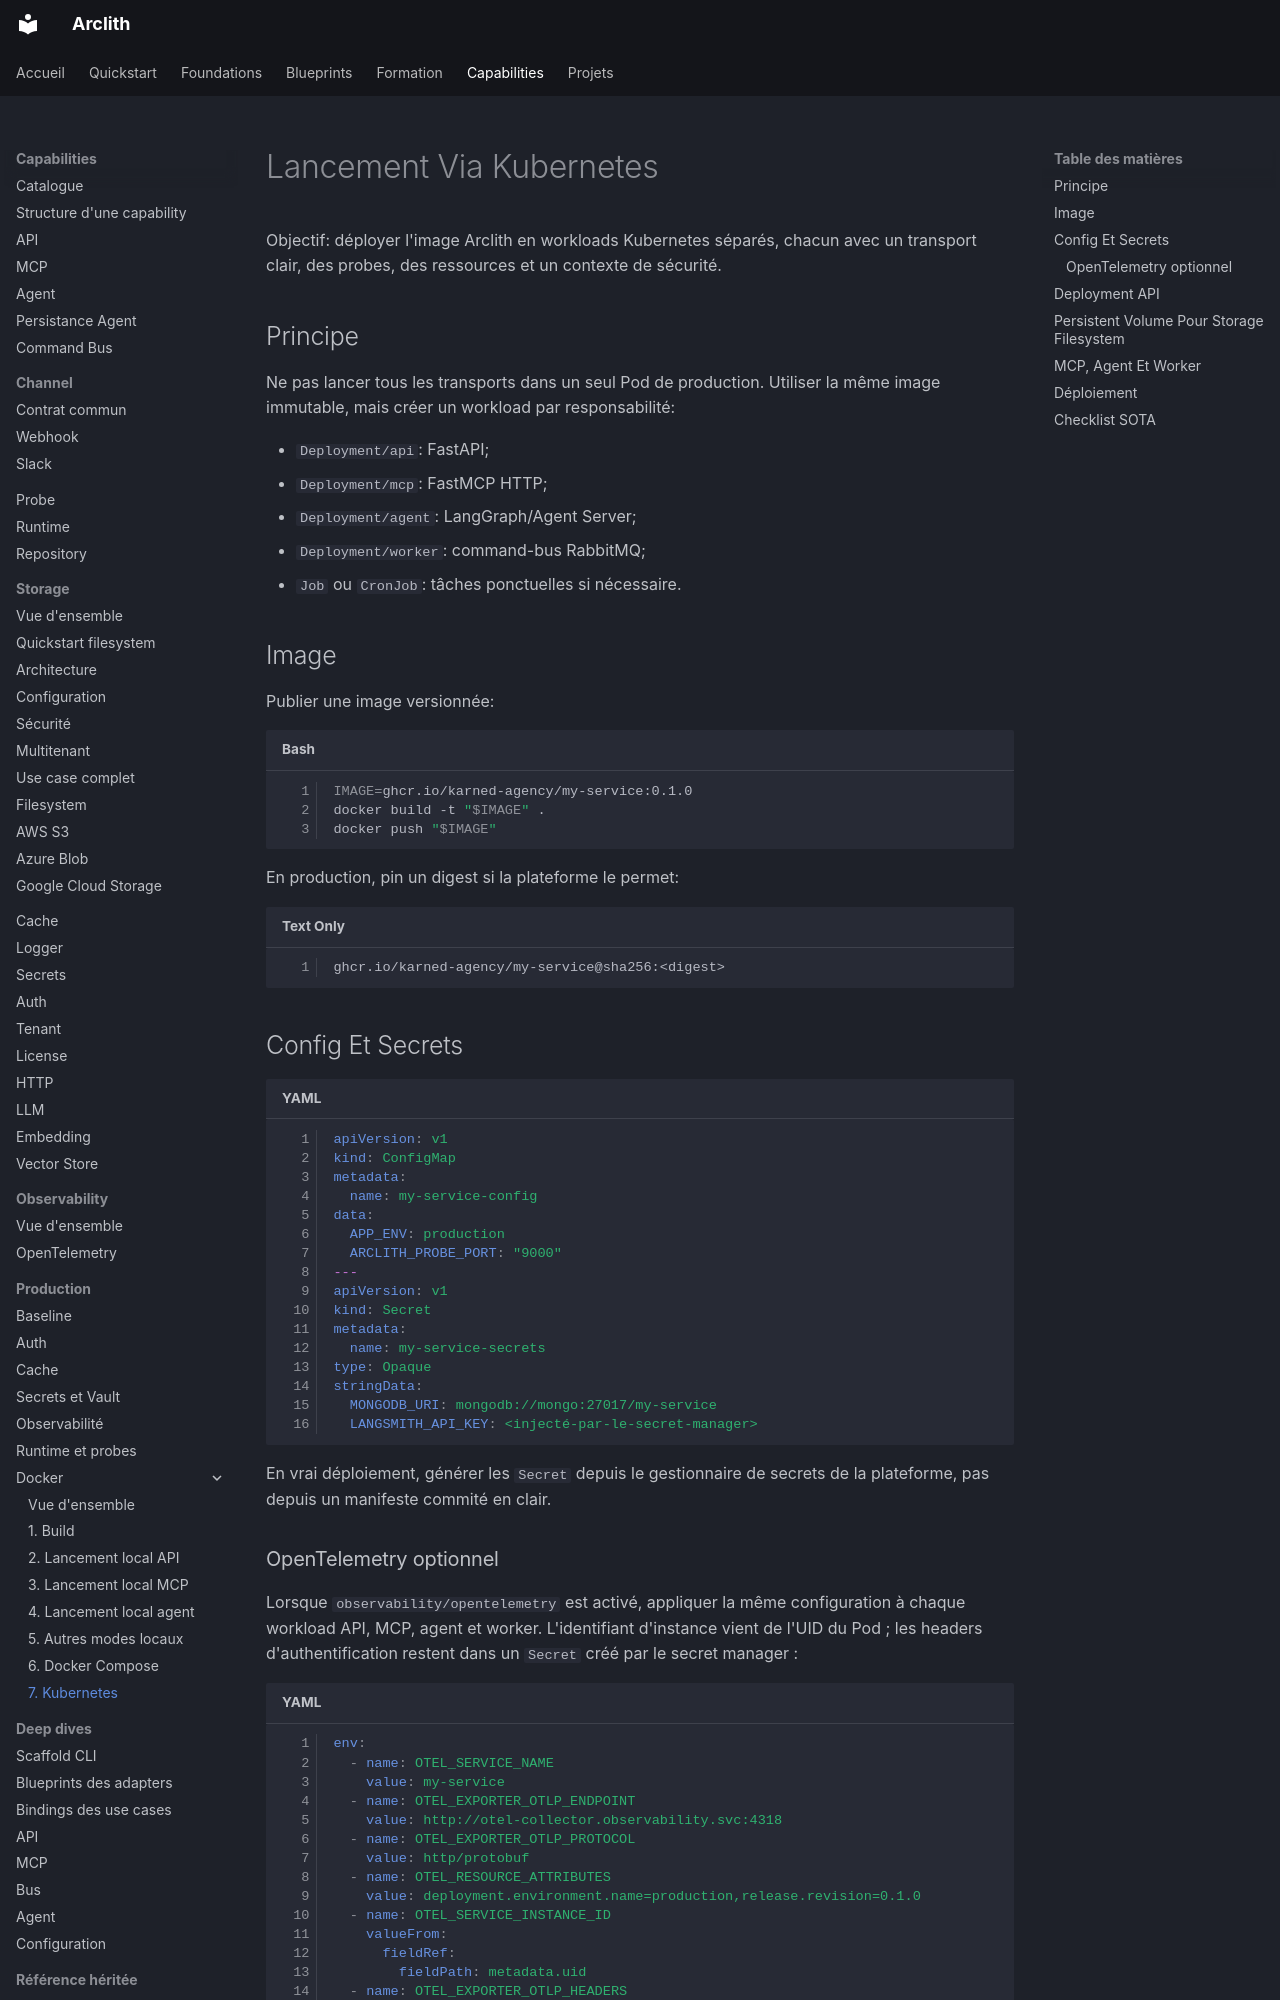

repository: karned-agency/arclith · page: runtime-docker/kubernetes/index.html · generator: mkdocs

# Lancement Via Kubernetes

Objectif: déployer l'image Arclith en workloads Kubernetes séparés, chacun avec un transport clair,
des probes, des ressources et un contexte de sécurité.

## Principe

Ne pas lancer tous les transports dans un seul Pod de production. Utiliser la même image immutable,
mais créer un workload par responsabilité:

- `Deployment/api`: FastAPI;
- `Deployment/mcp`: FastMCP HTTP;
- `Deployment/agent`: LangGraph/Agent Server;
- `Deployment/worker`: command-bus RabbitMQ;
- `Job` ou `CronJob`: tâches ponctuelles si nécessaire.

## Image

Publier une image versionnée:

```bash
IMAGE=ghcr.io/karned-agency/my-service:0.1.0
docker build -t "$IMAGE" .
docker push "$IMAGE"
```

En production, pin un digest si la plateforme le permet:

```text
ghcr.io/karned-agency/my-service@sha256:<digest>
```

## Config Et Secrets

```yaml
apiVersion: v1
kind: ConfigMap
metadata:
  name: my-service-config
data:
  APP_ENV: production
  ARCLITH_PROBE_PORT: "9000"
---
apiVersion: v1
kind: Secret
metadata:
  name: my-service-secrets
type: Opaque
stringData:
  MONGODB_URI: mongodb://mongo:27017/my-service
  LANGSMITH_API_KEY: <injecté-par-le-secret-manager>
```

En vrai déploiement, générer les `Secret` depuis le gestionnaire de secrets de la plateforme, pas
depuis un manifeste commité en clair.
